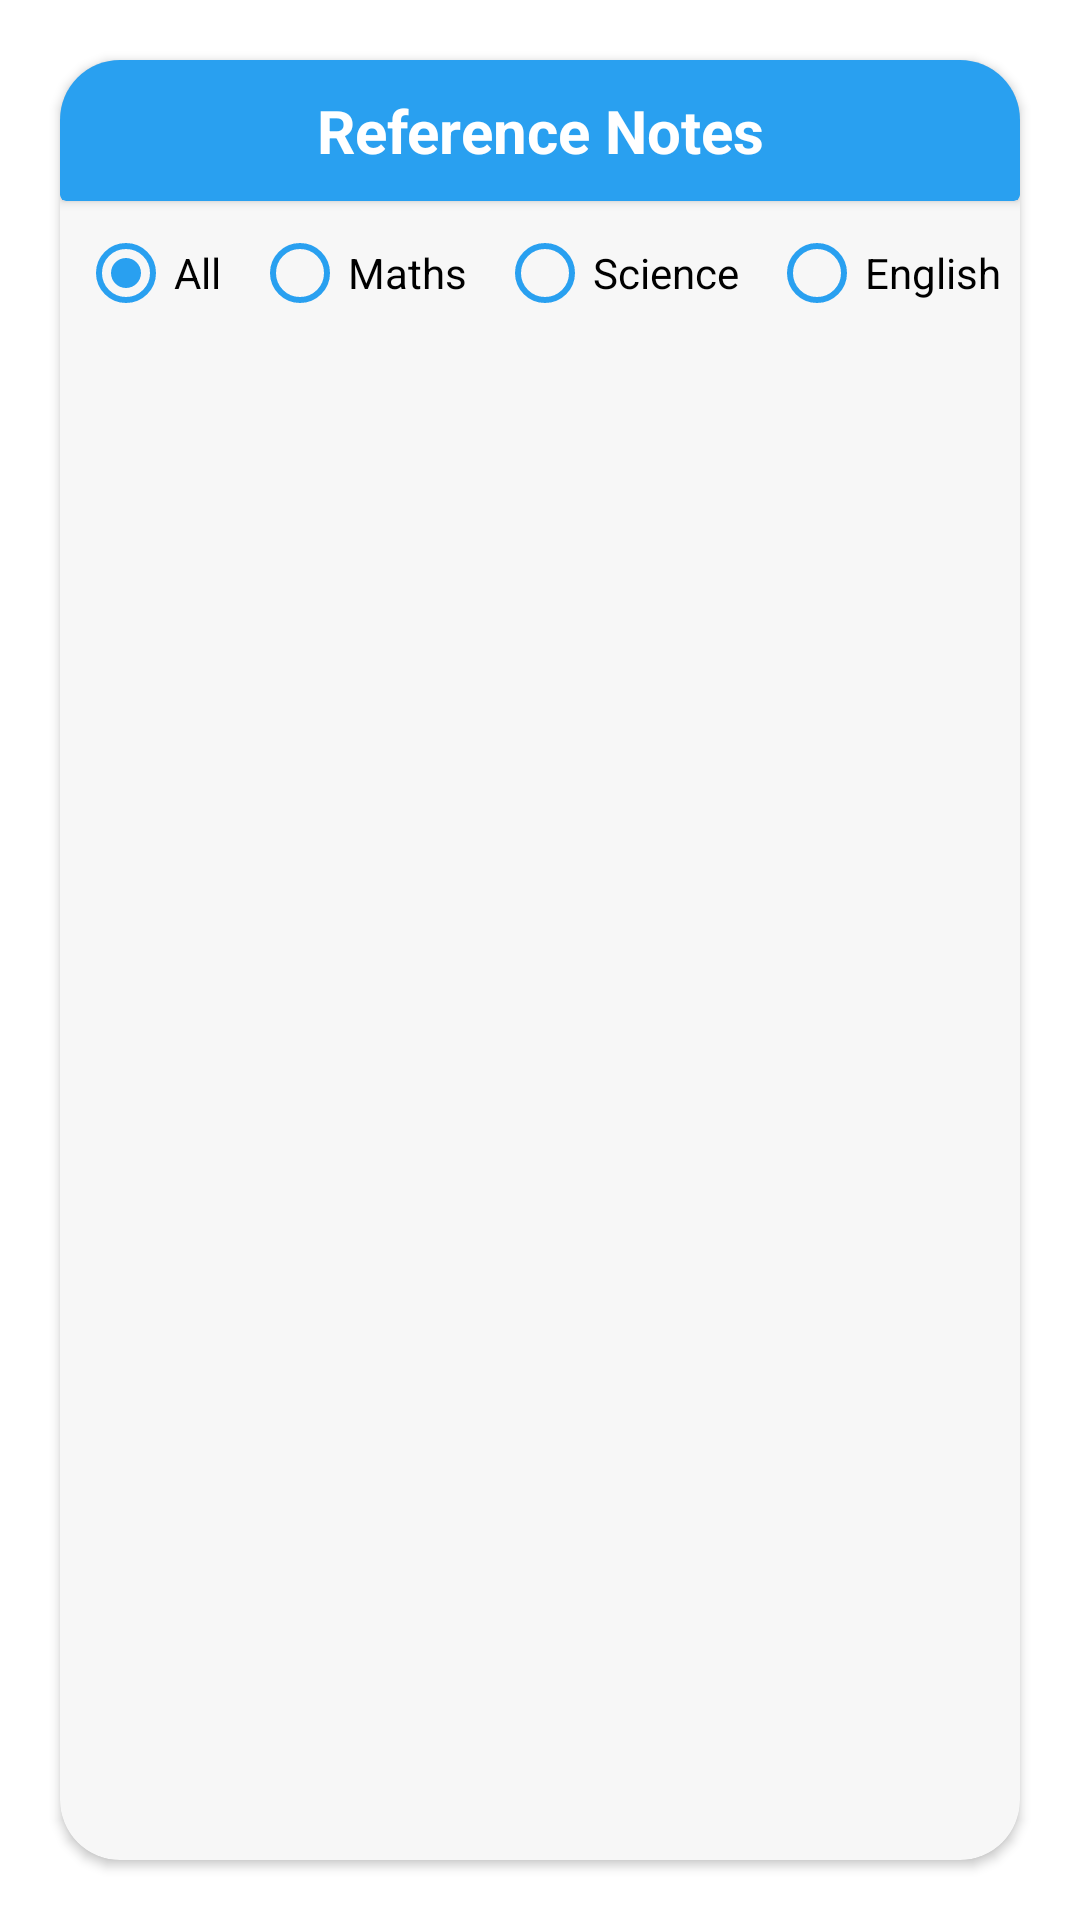

This screen was rendered from an Android layout file. Write that file and the resources it references.
<!-- AndroidManifest.xml: application theme Theme.BrainPath -->
<!-- res/layout/activity_resources.xml -->
<?xml version="1.0" encoding="utf-8"?>
<LinearLayout
    xmlns:android="http://schemas.android.com/apk/res/android"
    xmlns:app="http://schemas.android.com/apk/res-auto"

    android:id="@+id/Rescource_container"
    android:layout_width="match_parent"
    android:layout_height="match_parent"
    android:orientation="vertical"
    android:layout_marginBottom="60dp">

    
    <androidx.cardview.widget.CardView
        android:layout_width="match_parent"
        android:layout_height="match_parent"
        android:layout_margin="20dp"
        android:backgroundTint="@color/light_white"
        app:cardCornerRadius="20dp">

        <LinearLayout
            android:layout_width="match_parent"
            android:layout_height="wrap_content"
            android:orientation="vertical">

            <androidx.cardview.widget.CardView
                android:layout_width="match_parent"
                android:layout_height="wrap_content"
                android:backgroundTint="@color/blue">

                <TextView android:text="Reference Notes"
                    android:layout_width="match_parent"
                    android:layout_height="wrap_content"
                    android:textStyle="bold"
                    android:textSize="20sp"
                    android:textColor="@color/white"
                    android:gravity="center"
                    android:padding="10dp"/>

            </androidx.cardview.widget.CardView>


            <LinearLayout android:id="@+id/searchbarLayout"
                android:layout_width="match_parent"
                android:layout_height="wrap_content"
                android:orientation="horizontal">

                <RadioGroup
                    android:id="@+id/topicRadioGroup"
                    android:layout_width="match_parent"
                    android:layout_height="wrap_content"
                    android:orientation="horizontal"
                    android:gravity="center">

                    <RadioButton
                        android:id="@+id/radioAll"
                        android:layout_width="wrap_content"
                        android:layout_height="wrap_content"
                        android:text="All"
                        android:layout_marginHorizontal="5dp"
                        android:buttonTint="@color/radio_button_blue"
                        android:checked="true"/>

                    <RadioButton
                        android:id="@+id/radioMath"
                        android:layout_width="wrap_content"
                        android:layout_height="wrap_content"
                        android:text="Maths"
                        android:layout_marginHorizontal="5dp"
                        android:buttonTint="@color/radio_button_blue"/>

                    <RadioButton
                        android:id="@+id/radioScience"
                        android:layout_width="wrap_content"
                        android:layout_height="wrap_content"
                        android:layout_marginHorizontal="5dp"
                        android:buttonTint="@color/radio_button_blue"
                        android:text="Science" />

                    <RadioButton
                        android:id="@+id/radioEnglish"
                        android:layout_width="wrap_content"
                        android:layout_height="wrap_content"
                        android:layout_marginHorizontal="5dp"
                        android:buttonTint="@color/radio_button_blue"
                        android:text="English" />
                </RadioGroup>


            </LinearLayout>

            
            <androidx.recyclerview.widget.RecyclerView
                android:id="@+id/resourcesActivity_recyclerView"
                android:layout_width="match_parent"
                android:layout_height="match_parent"
                android:layout_margin="10dp"
                android:clipToPadding="false"/>

        </LinearLayout>





    </androidx.cardview.widget.CardView>

</LinearLayout>
<!-- resources referenced by this layout -->
<resources>
  <color name="blue">#29A0F0</color>
  <color name="light_white">#F7F7F7</color>
  <color name="white">#FFFFFFFF</color>
  <style name="Theme.BrainPath" parent="Theme.MaterialComponents.DayNight.DarkActionBar">
          
          <item name="colorPrimary">@color/blue</item>
          <item name="colorPrimaryVariant">@color/light_blue</item>
          <item name="colorOnPrimary">@color/white</item>
          
          <item name="colorSecondary">@color/dark_grey</item>
          <item name="colorSecondaryVariant">@color/light_grey</item>
          <item name="colorOnSecondary">@color/light_blue</item>
  
          <item name="android:statusBarColor">?attr/colorPrimary</item>
  
  
      </style>
  <color name="light_blue">#CEF7FE</color>
  <color name="dark_grey">#2A2A2A</color>
  <color name="light_grey">#999B9A</color>
</resources>
